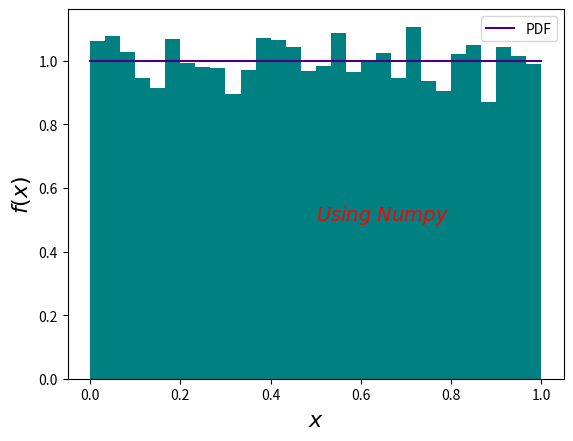

Recreate this plot in Python.
import numpy as np 
import matplotlib.pyplot as plt
import time 
t1=time.time()
n=10000
results=np.random.rand(10000)

bins=30
x1=np.linspace(0,1,bins)
plt.hist(results,range=(0,1),bins=bins,density='true',color="teal")
plt.plot(x1,np.ones(bins),color='indigo',label='PDF')
plt.xlabel(r'$x$',fontsize=16)
plt.ylabel(r'$f(x)$',fontsize=16)
plt.text(0.5,0.5, r"$Using \ Numpy$",color='red',fontsize=14)
plt.legend()

t2=time.time()

print('Time taken for problem 2:',t2-t1,'s')

plt.show()